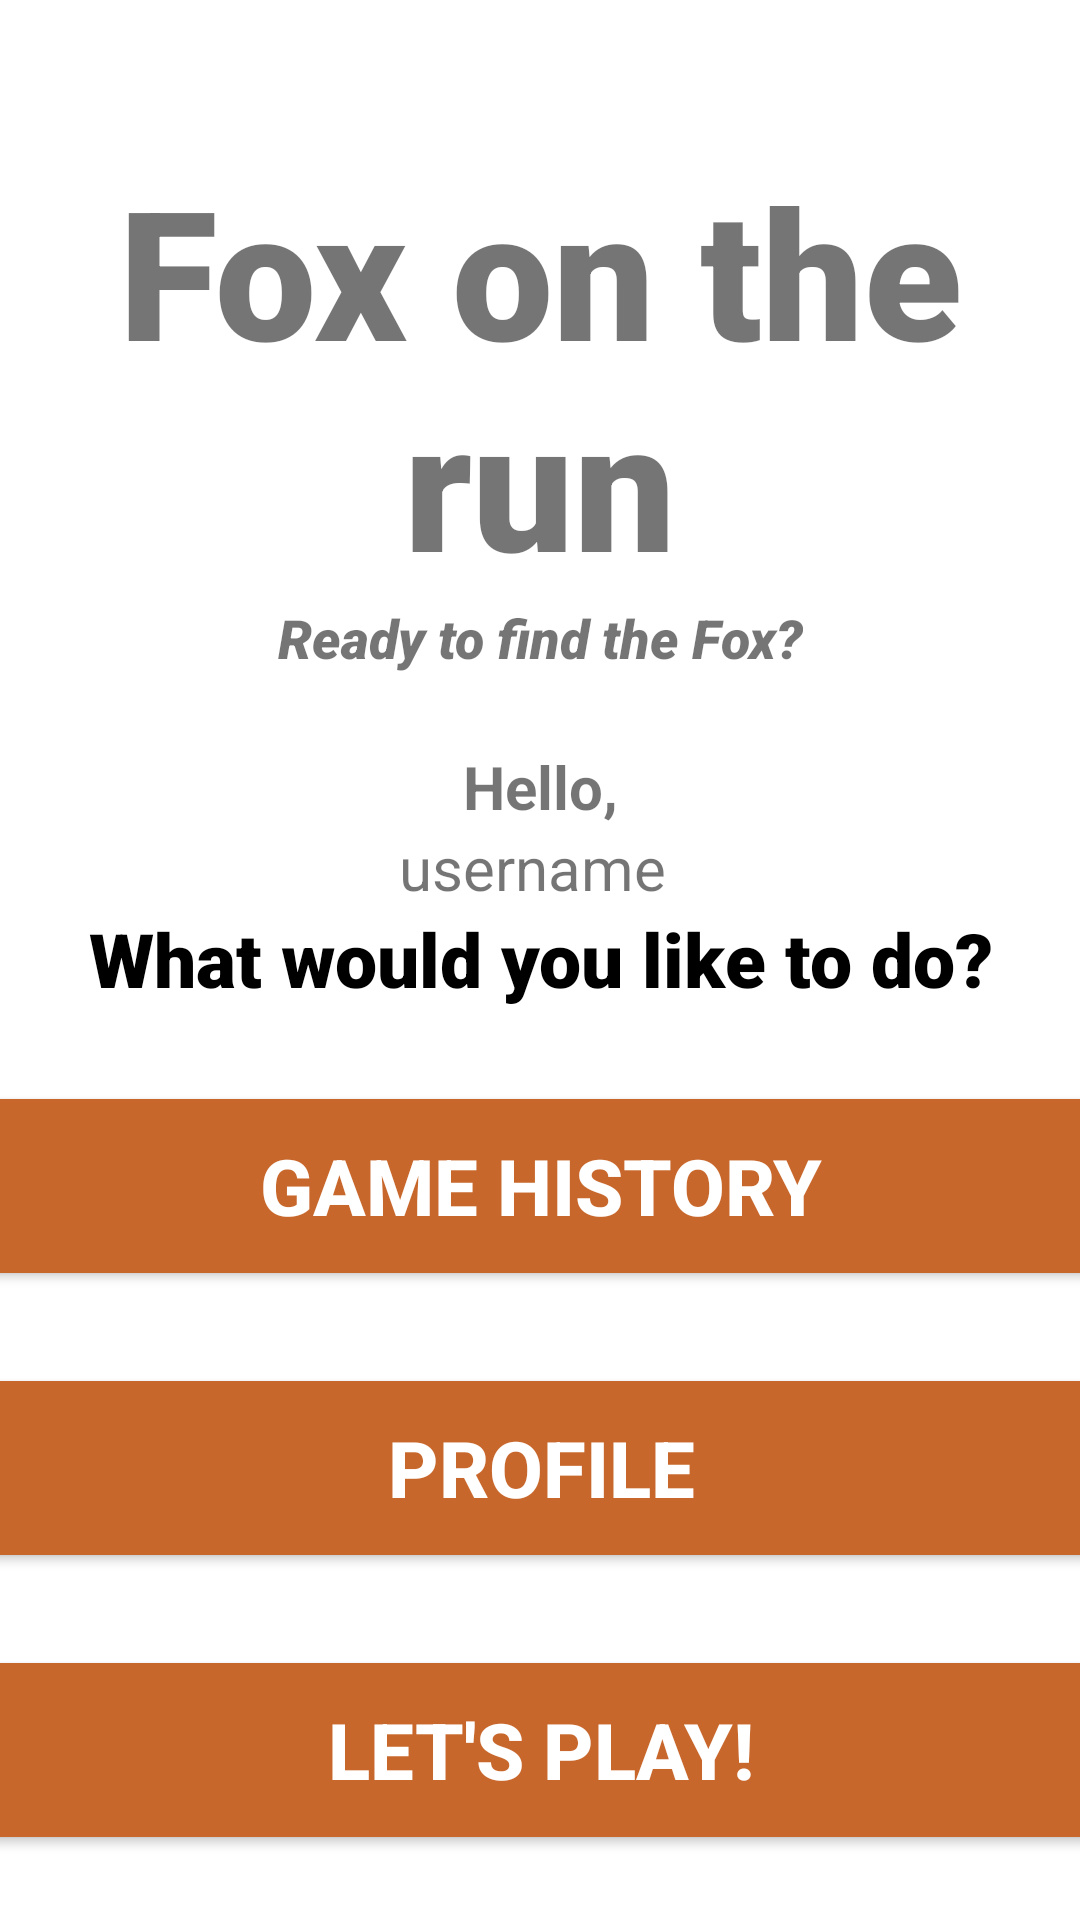

Reconstruct the res/layout file that produces this screen, plus the resources it refers to.
<!-- AndroidManifest.xml: application theme Theme.FoxOnTheRun -->
<!-- res/layout/activity_start_up_screen.xml -->
<?xml version="1.0" encoding="utf-8"?>
<androidx.constraintlayout.widget.ConstraintLayout xmlns:android="http://schemas.android.com/apk/res/android"
    xmlns:app="http://schemas.android.com/apk/res-auto"
    xmlns:tools="http://schemas.android.com/tools"
    android:layout_width="match_parent"
    android:layout_height="match_parent"
    tools:context=".activities.HomeScreenActivity">

    <TextView
        android:id="@+id/banner"
        android:layout_width="match_parent"
        android:layout_height="wrap_content"
        android:layout_marginTop="50dp"
        android:fontFamily="sans-serif-black"
        android:text="Fox on the run"
        android:textAlignment="center"
        android:textSize="60sp"
        android:textStyle="bold"
        app:layout_constraintLeft_toLeftOf="parent"
        app:layout_constraintRight_toLeftOf="parent"
        app:layout_constraintTop_toTopOf="parent" />

    <TextView
        android:id="@+id/bannerDescription"
        android:layout_width="wrap_content"
        android:layout_height="wrap_content"
        android:fontFamily="sans-serif-black"
        android:text="Ready to find the Fox?"
        android:textAlignment="center"
        android:textSize="18sp"
        android:textStyle="italic"
        app:layout_constraintLeft_toLeftOf="parent"
        app:layout_constraintRight_toRightOf="parent"
        app:layout_constraintTop_toBottomOf="@id/banner" />

    <TextView
        android:id="@+id/hello"
        android:layout_width="wrap_content"
        android:layout_height="wrap_content"
        android:layout_marginTop="24dp"
        android:text="Hello,"
        android:textSize="20sp"
        android:textStyle="bold"
        app:layout_constraintEnd_toEndOf="parent"
        app:layout_constraintStart_toStartOf="parent"
        app:layout_constraintTop_toBottomOf="@id/bannerDescription" />

    <TextView
        android:id="@+id/username"
        android:layout_width="wrap_content"
        android:layout_height="wrap_content"
        android:text="username "
        android:textSize="20sp"
        app:layout_constraintEnd_toEndOf="parent"
        app:layout_constraintLeft_toLeftOf="parent"
        app:layout_constraintRight_toRightOf="parent"
        app:layout_constraintStart_toStartOf="parent"
        app:layout_constraintTop_toBottomOf="@id/hello" />

    <TextView
        android:id="@+id/text"
        android:layout_width="wrap_content"
        android:layout_height="wrap_content"
        android:fontFamily="sans-serif-black"
        android:text="What would you like to do?"
        android:textAlignment="center"
        android:textColor="@color/black"
        android:textSize="25sp"
        android:textStyle="normal"
        app:layout_constraintLeft_toLeftOf="parent"
        app:layout_constraintRight_toRightOf="parent"
        app:layout_constraintTop_toBottomOf="@id/username" />

    <Button
        android:id="@+id/gameHistory"
        android:layout_width="380dp"
        android:layout_height="70dp"
        android:layout_marginTop="24dp"
        android:backgroundTint="@color/fox"
        android:text="Game History"
        android:textColor="#fff"
        android:textSize="26sp"
        android:textStyle="bold"
        app:layout_constraintLeft_toLeftOf="parent"
        app:layout_constraintRight_toRightOf="parent"
        app:layout_constraintTop_toBottomOf="@id/text" />

    <Button
        android:id="@+id/profile"
        android:layout_width="380dp"
        android:layout_height="70dp"
        android:layout_marginTop="24dp"
        android:backgroundTint="@color/fox"
        android:text="Profile"
        android:textColor="#fff"
        android:textSize="26sp"
        android:textStyle="bold"
        app:layout_constraintLeft_toLeftOf="parent"
        app:layout_constraintRight_toRightOf="parent"
        app:layout_constraintTop_toBottomOf="@id/gameHistory" />

    <Button
        android:id="@+id/play"
        android:layout_width="380dp"
        android:layout_height="70dp"
        android:layout_marginTop="24dp"
        android:backgroundTint="@color/fox"
        android:text="Let's play!"
        android:textColor="#fff"
        android:textSize="26sp"
        android:textStyle="bold"
        app:layout_constraintLeft_toLeftOf="parent"
        app:layout_constraintRight_toRightOf="parent"
        app:layout_constraintTop_toBottomOf="@id/profile" />
    <ProgressBar
        android:id="@+id/progressBar"
        style="?android:attr/progressBarStyleLarge"
        android:layout_width="wrap_content"
        android:layout_height="wrap_content"
        android:layout_centerInParent="true"
        app:layout_constraintBottom_toBottomOf="parent"
        app:layout_constraintEnd_toEndOf="parent"
        app:layout_constraintStart_toStartOf="parent"
        app:layout_constraintTop_toTopOf="parent"
        tools:ignore="MissingConstraints"
        android:visibility="gone"/>

</androidx.constraintlayout.widget.ConstraintLayout>
<!-- resources referenced by this layout -->
<resources>
  <color name="black">#FF000000</color>
  <color name="fox">#C8672B</color>
  <style name="Theme.FoxOnTheRun" parent="Theme.MaterialComponents.Light.NoActionBar">
          
          <item name="colorPrimary">#B35C00</item>
          <item name="colorPrimaryVariant">#B35C00</item>
          <item name="colorOnPrimary">?android:attr/colorActivatedHighlight</item>
          
          <item name="colorSecondary">@color/teal_200</item>
          <item name="colorSecondaryVariant">@color/teal_700</item>
          <item name="colorOnSecondary">@color/black</item>
          
          <item name="android:statusBarColor" tools:targetApi="l">?attr/colorPrimaryVariant</item>
          
      </style>
  <color name="teal_200">#FF03DAC5</color>
  <color name="teal_700">#FF018786</color>
</resources>
